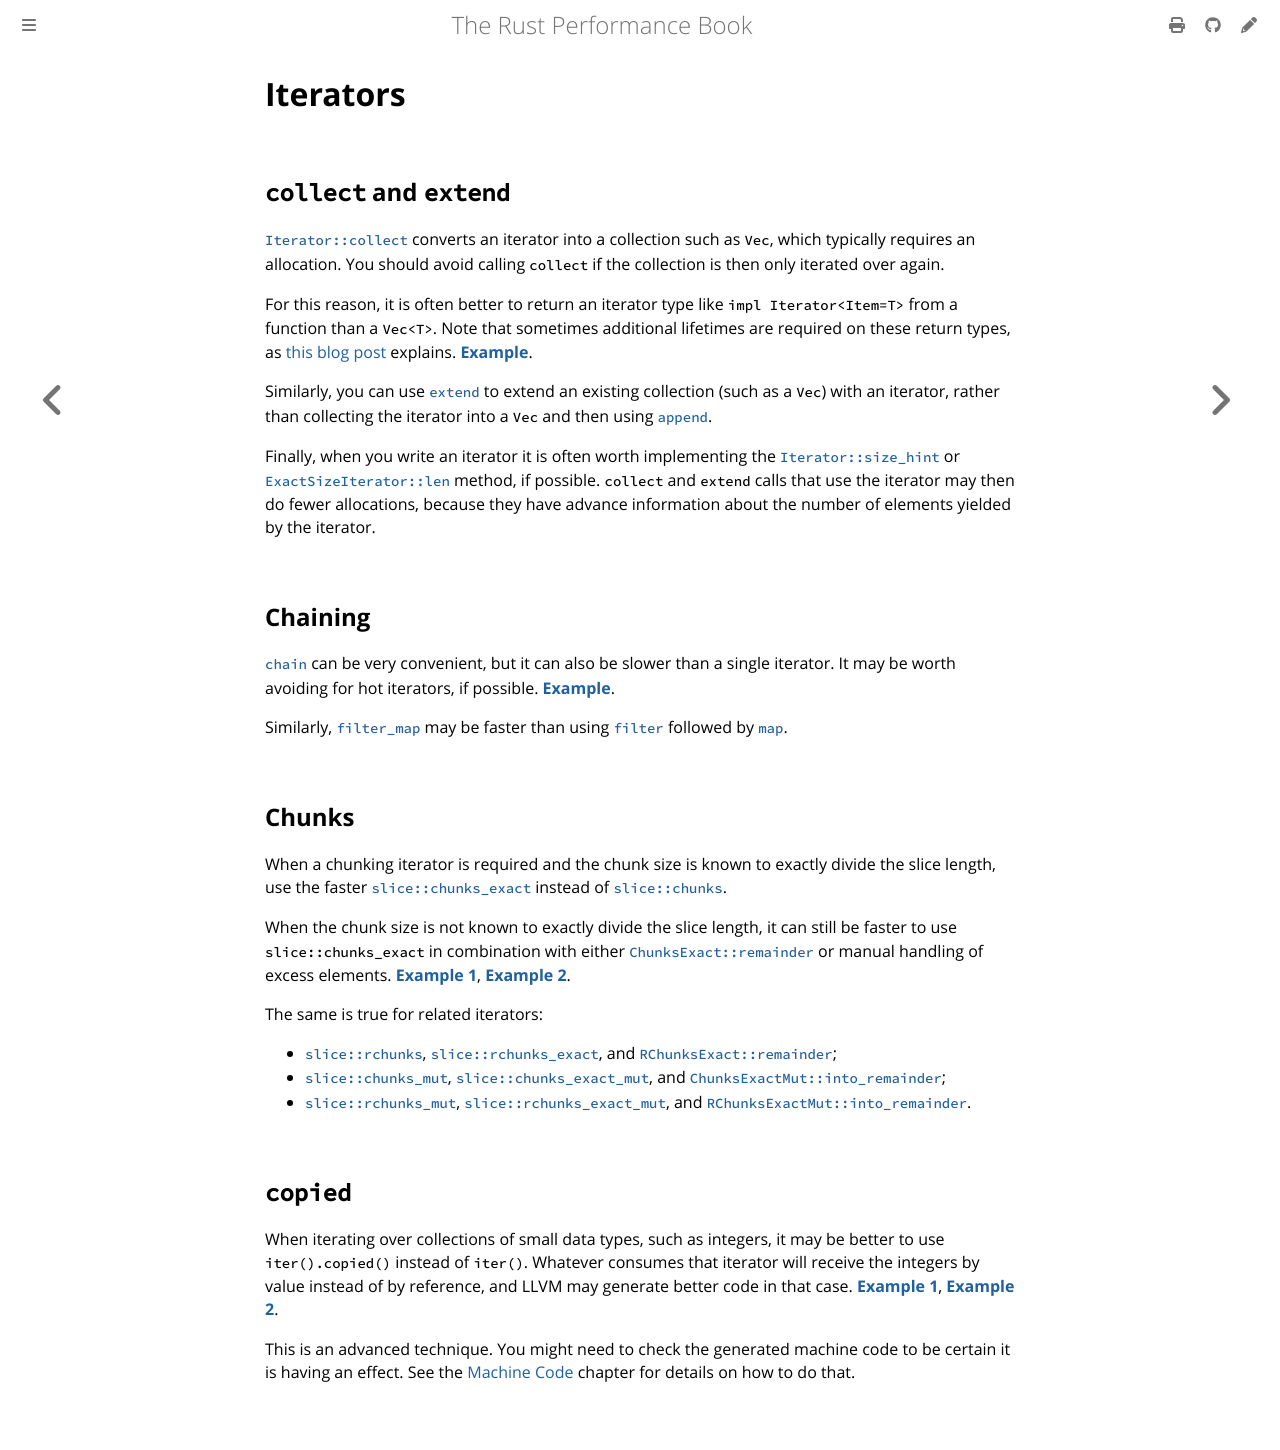

repository: nnethercote/perf-book · page: iterators.html · generator: mdbook

# Iterators

## `collect` and `extend`

[`Iterator::collect`] converts an iterator into a collection such as `Vec`,
which typically requires an allocation. You should avoid calling `collect` if
the collection is then only iterated over again.

[`Iterator::collect`]: https://doc.rust-lang.org/std/iter/trait.Iterator.html#method.collect

For this reason, it is often better to return an iterator type like `impl
Iterator<Item=T>` from a function than a `Vec<T>`. Note that sometimes
additional lifetimes are required on these return types, as [this blog post]
explains.
[**Example**](https://github.com/rust-lang/rust/pull/77990/commits/660d8a6550a126797aa66a417137e39a5639451b).

[this blog post]: https://blog.katona.me/2019/12/29/Rust-Lifetimes-and-Iterators/

Similarly, you can use [`extend`] to extend an existing collection (such as a
`Vec`) with an iterator, rather than collecting the iterator into a `Vec` and
then using [`append`].

[`extend`]: https://doc.rust-lang.org/std/iter/trait.Extend.html#tymethod.extend
[`append`]: https://doc.rust-lang.org/std/vec/struct.Vec.html#method.append

Finally, when you write an iterator it is often worth implementing the
[`Iterator::size_hint`] or [`ExactSizeIterator::len`] method, if possible.
`collect` and `extend` calls that use the iterator may then do fewer
allocations, because they have advance information about the number of elements
yielded by the iterator.

[`Iterator::size_hint`]: https://doc.rust-lang.org/std/iter/trait.Iterator.html#method.size_hint
[`ExactSizeIterator::len`]: https://doc.rust-lang.org/std/iter/trait.ExactSizeIterator.html#method.len

## Chaining

[`chain`] can be very convenient, but it can also be slower than a single
iterator. It may be worth avoiding for hot iterators, if possible.
[**Example**](https://github.com/rust-lang/rust/pull/64801/commits/5ca99b750e455e9b5e13e83d0d7886486231e48a).

Similarly, [`filter_map`] may be faster than using [`filter`] followed by
[`map`].

[`chain`]: https://doc.rust-lang.org/std/iter/trait.Iterator.html#method.chain
[`filter_map`]: https://doc.rust-lang.org/std/iter/trait.Iterator.html#method.filter_map
[`filter`]: https://doc.rust-lang.org/std/iter/trait.Iterator.html#method.filter
[`map`]: https://doc.rust-lang.org/std/iter/trait.Iterator.html#method.map

## Chunks

When a chunking iterator is required and the chunk size is known to exactly
divide the slice length, use the faster [`slice::chunks_exact`] instead of [`slice::chunks`].

When the chunk size is not known to exactly divide the slice length, it can
still be faster to use `slice::chunks_exact` in combination with either
[`ChunksExact::remainder`] or manual handling of excess elements.
[**Example 1**](https://github.com/johannesvollmer/exrs/pull/173/files),
[**Example 2**](https://github.com/johannesvollmer/exrs/pull/175/files).

The same is true for related iterators:
- [`slice::rchunks`], [`slice::rchunks_exact`], and [`RChunksExact::remainder`];
- [`slice::chunks_mut`], [`slice::chunks_exact_mut`], and [`ChunksExactMut::into_remainder`];
- [`slice::rchunks_mut`], [`slice::rchunks_exact_mut`], and [`RChunksExactMut::into_remainder`].

[`slice::chunks`]: https://doc.rust-lang.org/stable/std/primitive.slice.html#method.chunks
[`slice::chunks_exact`]: https://doc.rust-lang.org/stable/std/primitive.slice.html#method.chunks_exact
[`ChunksExact::remainder`]: https://doc.rust-lang.org/stable/std/slice/struct.ChunksExact.html#method.remainder

[`slice::rchunks`]: https://doc.rust-lang.org/stable/std/primitive.slice.html#method.rchunks
[`slice::rchunks_exact`]: https://doc.rust-lang.org/stable/std/primitive.slice.html#method.rchunks_exact
[`RChunksExact::remainder`]: https://doc.rust-lang.org/stable/std/slice/struct.RChunksExact.html#method.remainder

[`slice::chunks_mut`]: https://doc.rust-lang.org/stable/std/primitive.slice.html#method.chunks_mut
[`slice::chunks_exact_mut`]: https://doc.rust-lang.org/stable/std/primitive.slice.html#method.chunks_exact_mut
[`ChunksExactMut::into_remainder`]: https://doc.rust-lang.org/stable/std/slice/struct.ChunksExactMut.html#method.into_remainder

[`slice::rchunks_mut`]: https://doc.rust-lang.org/stable/std/primitive.slice.html#method.rchunks_mut
[`slice::rchunks_exact_mut`]: https://doc.rust-lang.org/stable/std/primitive.slice.html#method.rchunks_exact_mut
[`RChunksExactMut::into_remainder`]: https://doc.rust-lang.org/stable/std/slice/struct.RChunksExactMut.html#method.into_remainder

## `copied`

When iterating over collections of small data types, such as integers, it may
be better to use `iter().copied()` instead of `iter()`. Whatever consumes that
iterator will receive the integers by value instead of by reference, and LLVM
may generate better code in that case.
[**Example 1**](https://github.com/rust-lang/rust/issues/106539),
[**Example 2**](https://github.com/rust-lang/rust/issues/113789).

This is an advanced technique. You might need to check the generated machine
code to be certain it is having an effect. See the [Machine
Code](machine-code.md) chapter for details on how to do that.
